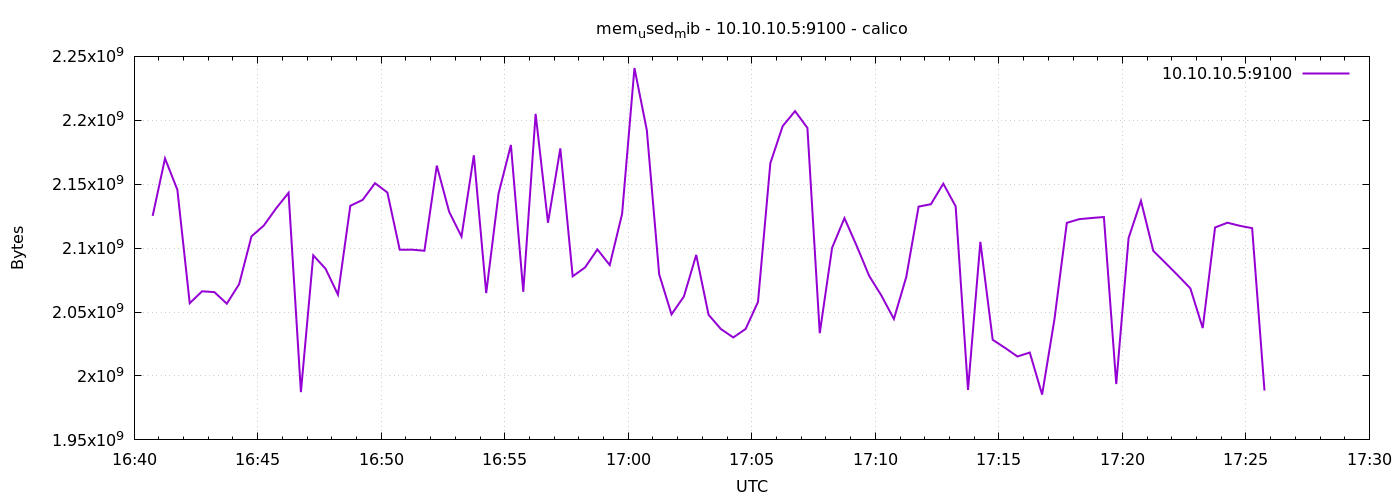

Values plotted in this chart, from the file beside it:
1776789645	2125217792
1776789675	2170155008
1776789705	2145693696
1776789735	2056933376
1776789765	2066255872
1776789795	2065596416
1776789825	2056552448
1776789855	2071814144
1776789885	2109222912
1776789915	2117701632
1776789945	2131197952
1776789975	2143268864
1776790005	1987391488
1776790035	2094362624
1776790065	2083831808
1776790095	2063630336
1776790125	2133110784
1776790155	2137759744
1776790185	2150813696
1776790215	2143514624
1776790245	2098749440
1776790275	2098794496
1776790305	2097963008
1776790335	2164535296
1776790365	2128453632
1776790395	2109059072
1776790425	2172624896
1776790455	2064826368
1776790485	2142687232
1776790515	2180710400
1776790545	2065846272
1776790575	2205048832
1776790605	2119892992
1776790635	2178023424
1776790665	2077954048
1776790695	2084892672
1776790725	2099011584
1776790755	2086764544
1776790785	2126794752
1776790815	2240868352
1776790845	2192347136
1776790875	2079645696
1776790905	2048208896
1776790935	2062139392
1776790965	2094678016
1776790995	2047877120
1776791025	2036678656
1776791055	2030145536
1776791085	2036801536
1776791115	2057904128
1776791145	2166493184
1776791175	2195468288
1776791205	2207174656
1776791235	2194042880
1776791265	2033459200
1776791295	2100281344
1776791325	2123472896
1776791355	2101542912
1776791385	2078298112
1776791415	2062725120
1776791445	2044579840
... 30 more rows
